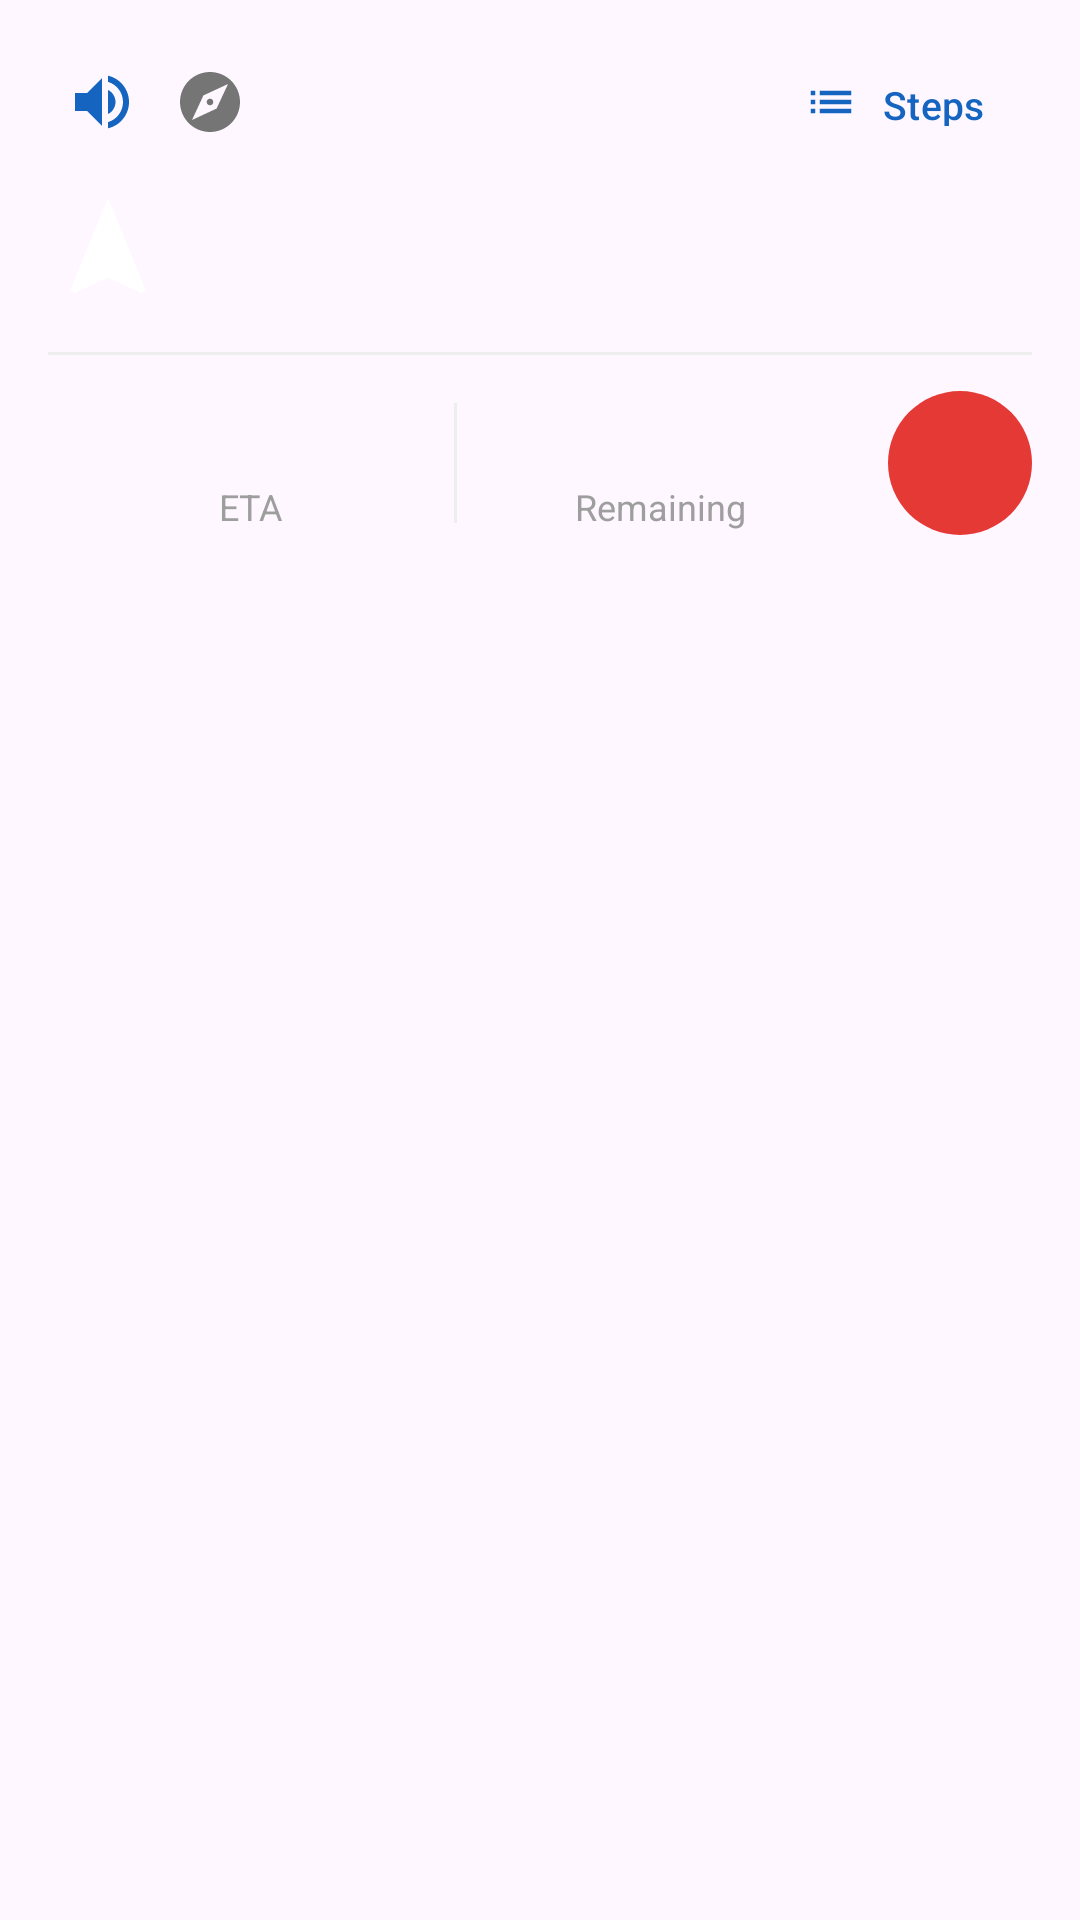

Write the Android layout XML for this screen, with the resource values it uses.
<!-- AndroidManifest.xml: application theme Theme.BackroadsNavigator -->
<!-- res/layout/navigation_panel.xml -->
<?xml version="1.0" encoding="utf-8"?>
<LinearLayout
    xmlns:android="http://schemas.android.com/apk/res/android"
    xmlns:tools="http://schemas.android.com/tools"
    android:layout_width="match_parent"
    android:layout_height="wrap_content"
    android:orientation="vertical"
    android:padding="16dp">

    
    <LinearLayout
        android:layout_width="match_parent"
        android:layout_height="wrap_content"
        android:orientation="horizontal"
        android:gravity="center_vertical"
        android:layout_marginBottom="8dp"
        xmlns:app="http://schemas.android.com/apk/res-auto">

        <ImageButton
            android:id="@+id/btn_toggle_voice"
            android:layout_width="36dp"
            android:layout_height="36dp"
            android:background="?attr/selectableItemBackgroundBorderless"
            android:src="@drawable/ic_volume_up"
            android:contentDescription="Toggle voice"
            android:padding="6dp"
            app:tint="@color/primary" />

        <ImageButton
            android:id="@+id/btn_toggle_orientation"
            android:layout_width="36dp"
            android:layout_height="36dp"
            android:background="?attr/selectableItemBackgroundBorderless"
            android:src="@drawable/ic_compass"
            android:contentDescription="Toggle map orientation"
            android:padding="6dp"
            app:tint="@color/gray_600" />

        <View
            android:layout_width="0dp"
            android:layout_height="1dp"
            android:layout_weight="1" />

        <com.google.android.material.button.MaterialButton
            android:id="@+id/btn_show_directions"
            style="@style/Widget.Material3.Button.TextButton"
            android:layout_width="wrap_content"
            android:layout_height="36dp"
            android:text="Steps"
            android:textSize="13sp"
            app:icon="@drawable/ic_directions_list"
            app:iconSize="18dp" />
    </LinearLayout>

    
    <LinearLayout
        android:layout_width="match_parent"
        android:layout_height="wrap_content"
        android:orientation="horizontal"
        android:gravity="center_vertical">

        <ImageView
            android:id="@+id/icon_maneuver"
            android:layout_width="40dp"
            android:layout_height="40dp"
            android:src="@drawable/ic_navigate"
            android:contentDescription="Direction"
            android:layout_marginEnd="12dp" />

        <LinearLayout
            android:layout_width="0dp"
            android:layout_height="wrap_content"
            android:layout_weight="1"
            android:orientation="vertical">

            <TextView
                android:id="@+id/text_instruction"
                android:layout_width="match_parent"
                android:layout_height="wrap_content"
                android:textSize="18sp"
                android:textStyle="bold"
                android:textColor="@color/gray_900"
                android:maxLines="2"
                tools:text="Turn right onto Main Street" />

            <TextView
                android:id="@+id/text_step_distance"
                android:layout_width="match_parent"
                android:layout_height="wrap_content"
                android:layout_marginTop="2dp"
                android:textSize="14sp"
                android:textColor="@color/gray_600"
                tools:text="in 200 m" />

        </LinearLayout>

    </LinearLayout>

    
    <View
        android:layout_width="match_parent"
        android:layout_height="1dp"
        android:layout_marginTop="12dp"
        android:layout_marginBottom="12dp"
        android:background="@color/gray_200" />

    
    <LinearLayout
        android:layout_width="match_parent"
        android:layout_height="wrap_content"
        android:orientation="horizontal"
        android:gravity="center_vertical">

        <LinearLayout
            android:layout_width="0dp"
            android:layout_height="wrap_content"
            android:layout_weight="1"
            android:orientation="vertical"
            android:gravity="center">

            <TextView
                android:id="@+id/text_nav_eta"
                android:layout_width="wrap_content"
                android:layout_height="wrap_content"
                android:textSize="22sp"
                android:textStyle="bold"
                android:textColor="@color/green_600"
                tools:text="14 min" />

            <TextView
                android:layout_width="wrap_content"
                android:layout_height="wrap_content"
                android:text="ETA"
                android:textSize="12sp"
                android:textColor="@color/gray_500" />
        </LinearLayout>

        <View
            android:layout_width="1dp"
            android:layout_height="40dp"
            android:background="@color/gray_200" />

        <LinearLayout
            android:layout_width="0dp"
            android:layout_height="wrap_content"
            android:layout_weight="1"
            android:orientation="vertical"
            android:gravity="center">

            <TextView
                android:id="@+id/text_nav_remaining"
                android:layout_width="wrap_content"
                android:layout_height="wrap_content"
                android:textSize="22sp"
                android:textStyle="bold"
                android:textColor="@color/primary"
                tools:text="5.2 km" />

            <TextView
                android:layout_width="wrap_content"
                android:layout_height="wrap_content"
                android:text="Remaining"
                android:textSize="12sp"
                android:textColor="@color/gray_500" />
        </LinearLayout>

        
        <ImageButton
            android:id="@+id/btn_stop_navigation"
            android:layout_width="48dp"
            android:layout_height="48dp"
            android:layout_marginStart="8dp"
            android:background="@drawable/rounded_background_red"
            android:src="@drawable/ic_close"
            android:contentDescription="Stop navigation"
            android:padding="12dp"
            app:tint="@android:color/white"
            xmlns:app="http://schemas.android.com/apk/res-auto" />

    </LinearLayout>

</LinearLayout>
<!-- resources referenced by this layout -->
<resources>
  <color name="gray_200">#EEEEEE</color>
  <color name="gray_500">#9E9E9E</color>
  <color name="gray_600">#757575</color>
  <color name="gray_900">#212121</color>
  <color name="green_600">#43A047</color>
  <color name="primary">#1565C0</color>
  <!-- drawable ic_compass (drawable) -->
  <vector xmlns:android="http://schemas.android.com/apk/res/android"
      android:width="24dp"
      android:height="24dp"
      android:viewportWidth="24"
      android:viewportHeight="24">
      <path
          android:fillColor="#424242"
          android:pathData="M12,10.9c-0.61,0 -1.1,0.49 -1.1,1.1s0.49,1.1 1.1,1.1c0.61,0 1.1,-0.49 1.1,-1.1s-0.49,-1.1 -1.1,-1.1zM12,2C6.48,2 2,6.48 2,12s4.48,10 10,10 10,-4.48 10,-10S17.52,2 12,2zM14.19,14.19L6,18l3.81,-8.19L18,6l-3.81,8.19z"/>
  </vector>
  <!-- drawable ic_directions_list (drawable) -->
  <vector xmlns:android="http://schemas.android.com/apk/res/android"
      android:width="24dp"
      android:height="24dp"
      android:viewportWidth="24"
      android:viewportHeight="24">
      <path
          android:fillColor="#424242"
          android:pathData="M3,13h2v-2H3v2zM3,17h2v-2H3v2zM3,9h2V7H3v2zM7,13h14v-2H7v2zM7,17h14v-2H7v2zM7,7v2h14V7H7z"/>
  </vector>
  <!-- drawable ic_navigate (drawable) -->
  <?xml version="1.0" encoding="utf-8"?>
  <vector xmlns:android="http://schemas.android.com/apk/res/android"
      android:width="24dp"
      android:height="24dp"
      android:viewportWidth="24"
      android:viewportHeight="24">
      
      <path
          android:fillColor="#FFFFFF"
          android:pathData="M12,2L4.5,20.29l0.71,0.71L12,18l6.79,3 0.71,-0.71z" />
  </vector>
  <!-- drawable ic_volume_up (drawable) -->
  <vector xmlns:android="http://schemas.android.com/apk/res/android"
      android:width="24dp"
      android:height="24dp"
      android:viewportWidth="24"
      android:viewportHeight="24">
      <path
          android:fillColor="#424242"
          android:pathData="M3,9v6h4l5,5V4L7,9H3zM16.5,12c0,-1.77 -1.02,-3.29 -2.5,-4.03v8.05c1.48,-0.73 2.5,-2.25 2.5,-4.02zM14,3.23v2.06c2.89,0.86 5,3.54 5,6.71s-2.11,5.85 -5,6.71v2.06c4.01,-0.91 7,-4.49 7,-8.77s-2.99,-7.86 -7,-8.77z"/>
  </vector>
  <!-- drawable rounded_background_red (drawable) -->
  <?xml version="1.0" encoding="utf-8"?>
  <shape xmlns:android="http://schemas.android.com/apk/res/android"
      android:shape="rectangle">
      <solid android:color="@color/red_600" />
      <corners android:radius="24dp" />
  </shape>
  <style name="Theme.BackroadsNavigator" parent="Theme.Material3.Light.NoActionBar">
          <item name="colorPrimary">@color/primary</item>
          <item name="colorPrimaryDark">@color/primary_dark</item>
          <item name="colorSecondary">@color/secondary</item>
          <item name="android:statusBarColor">@android:color/transparent</item>
          <item name="android:navigationBarColor">@android:color/transparent</item>
          <item name="android:windowDrawsSystemBarBackgrounds">true</item>
          <item name="android:windowTranslucentStatus">false</item>
      </style>
  <color name="red_600">#E53935</color>
  <color name="primary_dark">#0D47A1</color>
  <color name="secondary">#43A047</color>
</resources>
